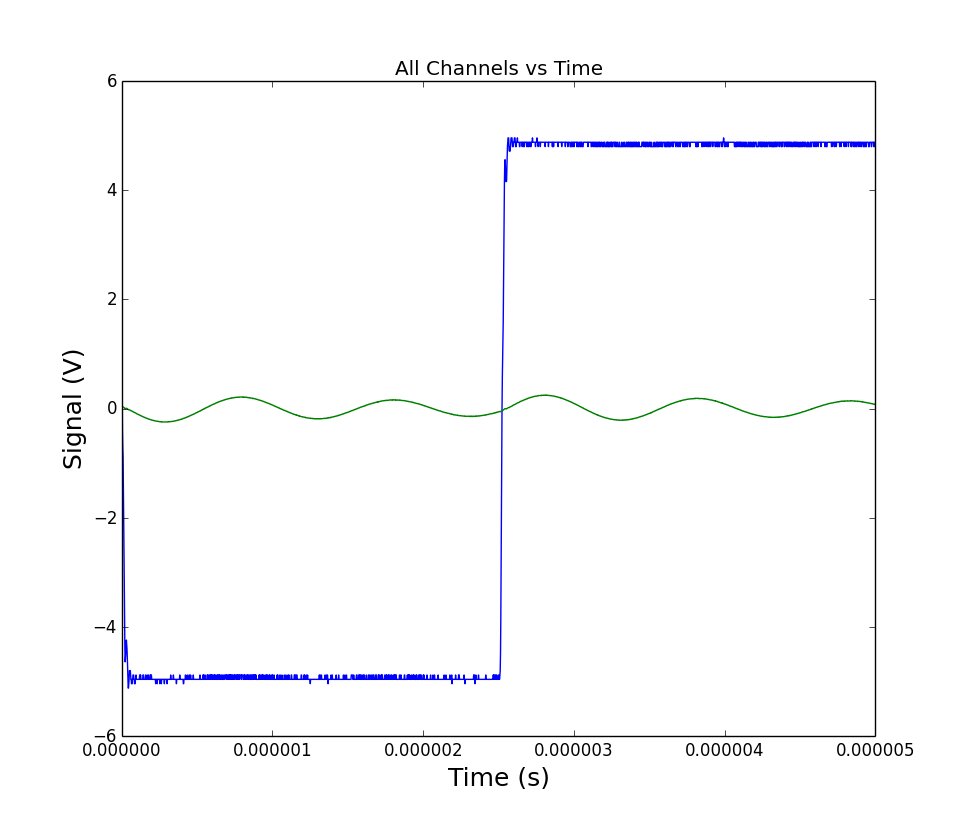

The table this chart was drawn from, first rows:
# Channel information:
#?Channel 1 : s, Volts
#?Channel  2 : s, Volts
# x value followed by y for each channel…
0.0, 2.4, 0.044
2e-09, 1.28, 0.048
4e-09, 0.32, 0.044
6e-09, -0.4, 0.04
8e-09, -0.72, 0.036
1e-08, -0.88, 0.032
1.2e-08, -1.36, 0.028
1.4e-08, -2.0, 0.024
1.6e-08, -2.64, 0.02
1.8e-08, -3.36, 0.012
2e-08, -4.0, 0.008
2.2e-08, -4.4, 0.0
2.4e-08, -4.64, 0.004
2.6e-08, -4.56, 0.0
2.8e-08, -4.48, 0.0
3e-08, -4.4, 0.004
3.2e-08, -4.24, 0.004
3.4e-08, -4.32, 0.004
3.6e-08, -4.4, 0.004
3.8e-08, -4.56, 0.0
4e-08, -4.72, -0.004
4.2e-08, -4.96, -0.012
4.4e-08, -5.12, -0.016
4.6e-08, -5.12, -0.02
4.8e-08, -5.04, -0.02
5e-08, -4.96, -0.02
5.2e-08, -4.8, -0.024
5.4e-08, -4.8, -0.024
5.6e-08, -4.8, -0.028
5.8e-08, -4.8, -0.032
6e-08, -4.88, -0.036
6.2e-08, -4.96, -0.036
6.4e-08, -4.96, -0.04
6.6e-08, -5.04, -0.044
6.8e-08, -5.04, -0.044
7e-08, -5.04, -0.048
7.2e-08, -4.96, -0.048
7.4e-08, -4.96, -0.052
7.6e-08, -4.88, -0.056
7.8e-08, -4.88, -0.06
8e-08, -4.88, -0.064
8.2e-08, -4.96, -0.068
8.4e-08, -4.96, -0.068
8.6e-08, -5.04, -0.072
8.8e-08, -5.04, -0.072
9e-08, -5.04, -0.076
9.2e-08, -4.96, -0.08
9.4e-08, -4.96, -0.08
9.6e-08, -4.88, -0.084
9.8e-08, -4.96, -0.088
1e-07, -4.96, -0.092
1.02e-07, -4.96, -0.096
1.04e-07, -4.96, -0.1
1.06e-07, -4.96, -0.1
1.08e-07, -4.96, -0.104
1.1e-07, -4.96, -0.104
1.12e-07, -4.96, -0.108
... 2,443 more rows
